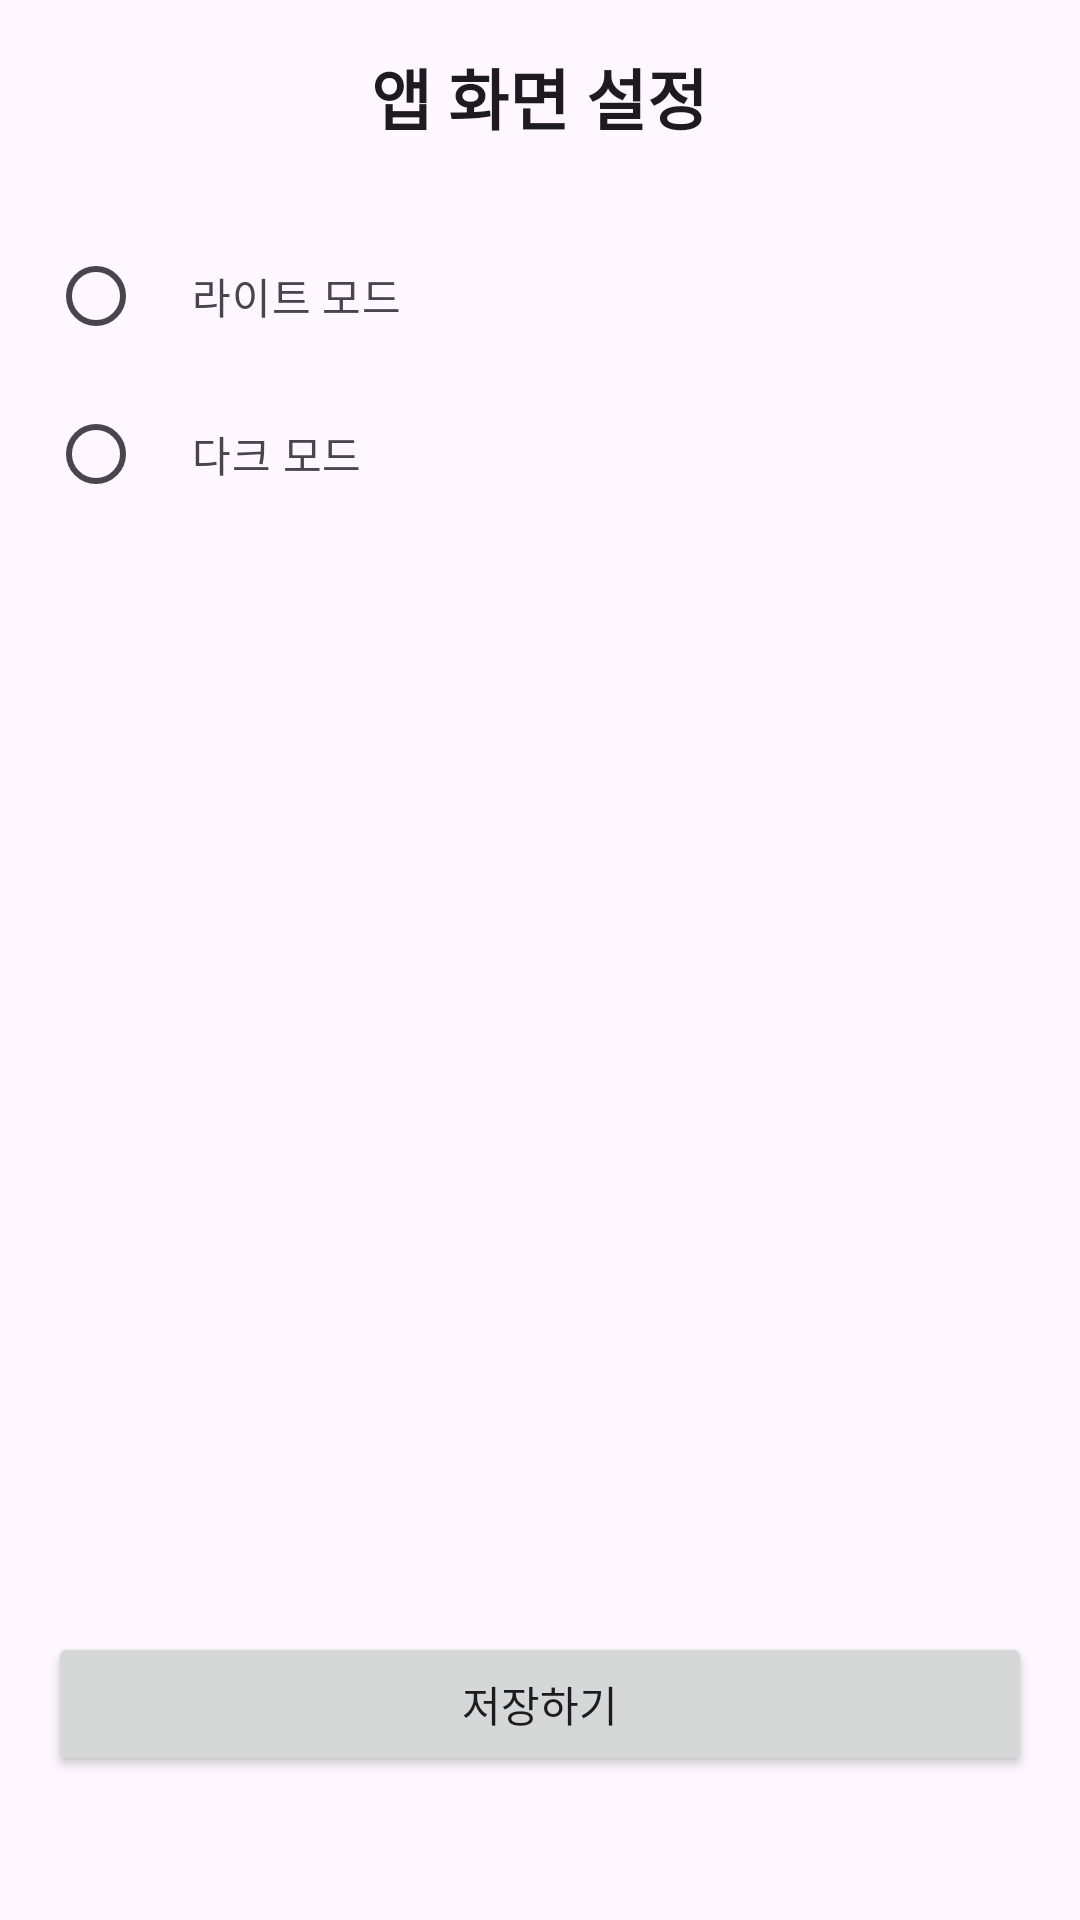

Write the Android layout XML for this screen, with the resource values it uses.
<!-- AndroidManifest.xml: application theme Theme.EveryNewsApp -->
<!-- res/layout/activity_theme_settings.xml -->
<?xml version="1.0" encoding="utf-8"?>
<LinearLayout xmlns:android="http://schemas.android.com/apk/res/android"
    android:layout_width="match_parent"
    android:layout_height="match_parent"
    android:orientation="vertical"
    android:background="?attr/colorSurface"
    android:padding="16dp">

    <TextView
        android:layout_width="wrap_content"
        android:layout_height="wrap_content"
        android:text="앱 화면 설정"
        android:textColor="?attr/colorOnSurface"
        android:textSize="22sp"
        android:textStyle="bold"
        android:layout_gravity="center_horizontal"
        android:layout_marginBottom="24dp"/>

    <RadioGroup
        android:id="@+id/rg_theme"
        android:layout_width="match_parent"
        android:layout_height="wrap_content">

        <RadioButton
            android:id="@+id/rb_light"
            android:layout_width="match_parent"
            android:layout_height="wrap_content"
            android:text="라이트 모드"
            android:textColor="?attr/colorOnSurfaceVariant"
            android:padding="16dp"/>

        <RadioButton
            android:id="@+id/rb_dark"
            android:layout_width="match_parent"
            android:layout_height="wrap_content"
            android:text="다크 모드"
            android:textColor="?attr/colorOnSurfaceVariant"
            android:padding="16dp"/>
    </RadioGroup>

    <View
        android:layout_width="0dp"
        android:layout_height="0dp"
        android:layout_weight="1"/>

    <Button
        android:id="@+id/btn_save_theme"
        android:layout_width="match_parent"
        android:layout_height="wrap_content"
        android:layout_marginBottom="32dp"
        android:text="저장하기"/>
</LinearLayout>
<!-- resources referenced by this layout -->
<resources>
  <style name="Theme.EveryNewsApp" parent="Base.Theme.EveryNewsApp" />
  <style name="Base.Theme.EveryNewsApp" parent="Theme.Material3.DayNight.NoActionBar">
          
          
      </style>
</resources>
